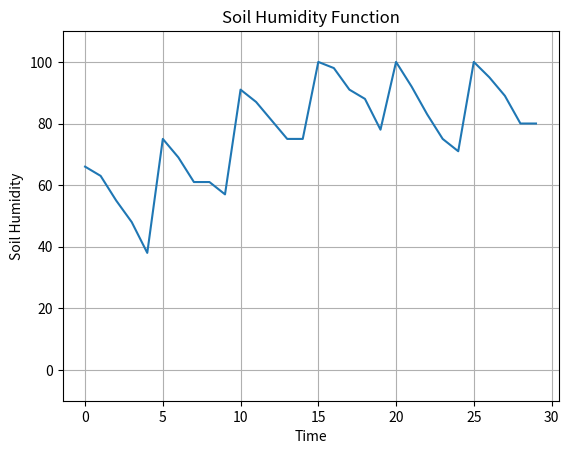

The matplotlib source for this figure:
from matplotlib import pyplot as plt
import random as r
class humidity_sensor:
    def __init__(self):
        self.days = 0
        self.humidity = 0
        def generate_soil_humidity_function():

            # Generate data for x-axis (time)
            days = [x for x in range(30)]
            
            # Generate data for y-axis (soil humidity) with randomness
            humidity = []
            a = r.randint(25,75)
            for i in range(len(days)):
                a = a + -1*r.randint(0,10)
                
                if a > 100:
                    a = 100
                elif a < 0:
                    a = 0
                
                if i % 5 == 0:
                    a += 40
                
                if a > 100:
                    a = 100

                humidity.append(a)
            return days, humidity
        
        self.days = generate_soil_humidity_function()[0]
        self.humidity = generate_soil_humidity_function()[1]
    
    def plot_line(self):
        plt.plot(self.days, self.humidity)
        plt.xlabel('Time')
        plt.ylabel('Soil Humidity')
        plt.title('Soil Humidity Function')
        plt.ylim(-10, 110)  # Set y-axis limits to accommodate values below 0 and above 100
        plt.grid(True)
        plt.show()

a = humidity_sensor()

a.plot_line()